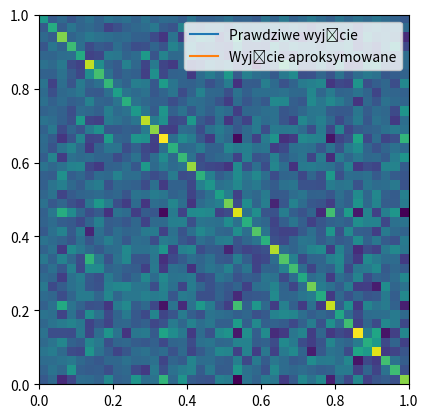

Source code (Python):
import numpy as np
import math
import matplotlib.pyplot as plt

# X = np.array([[1, 2, 3], [4, 5, 6]])


def white_noise(samples):
    mean = 0
    std = 1

    return np.random.normal(mean, std, size=samples)


class Model:
    def __init__(self, number_of_inputs, repeats, max_int):
        self.X = np.random.normal(max_int, size=(number_of_inputs, repeats))
        self.Z = white_noise(number_of_inputs)
        self.a = np.random.randint(max_int, size=repeats)
        self.Y = self.X.dot(self.a) + self.Z

    def estimate_least_squares(self):
        self.a_approx = np.linalg.inv((self.X.T @ self.X)) @ self.X.T @ self.Y
        self.Y_approx = self.X.dot(self.a_approx)

    def plot_all(self):
        plt.plot(self.Y, label='Prawdziwe wyjście')
        plt.plot(self.Y_approx, label='Wyjście aproksymowane')
        plt.legend()
        plt.show()

    def plot_white_noise(self):
        plt.plot(self.Z, label='Zakłócenia')

    def plot_imagesc(self):
        self.covariance_matrix = np.cov(np.linalg.inv((self.X.T @ self.X)))
        plt.imshow(self.covariance_matrix, extent=[0, 1, 0, 1])
        plt.show()


a = Model(100, 40, 5)
a.estimate_least_squares()
print((a.a))
print((a.a_approx))
# a.plot_white_noise()
a.plot_all()
a.plot_imagesc()
print(a.covariance_matrix)

